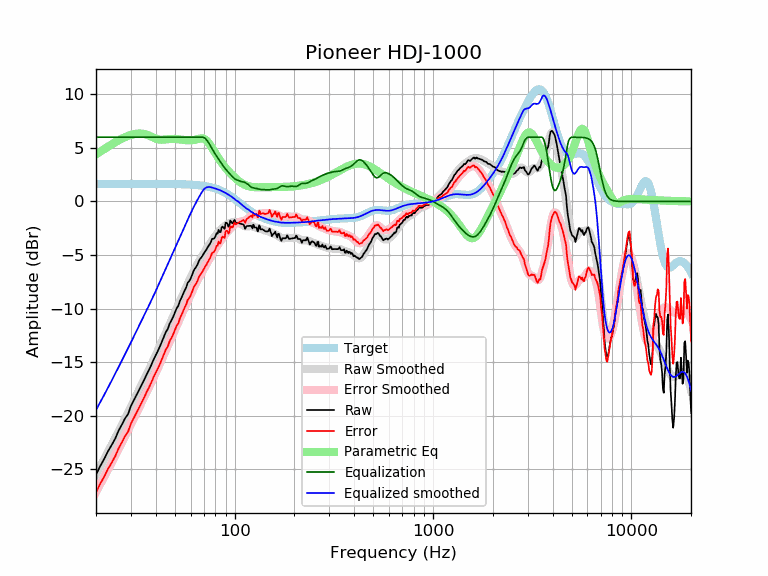

Source data for this figure (header and first rows):
frequency, raw, error, smoothed, error_smoothed, equalization, parametric_eq, equalized_raw, equalized_smoothed, target
20, -25.52, -27.16, -25.46, -27.11, 6.00, 4.39, -19.52, -19.46, 1.65
21, -24.70, -26.35, -24.75, -26.39, 6.00, 4.65, -18.70, -18.75, 1.65
22, -24.03, -25.68, -24.05, -25.70, 6.00, 4.89, -18.03, -18.05, 1.65
23, -23.31, -24.96, -23.37, -25.02, 6.00, 5.12, -17.31, -17.37, 1.65
24, -22.73, -24.38, -22.71, -24.36, 6.00, 5.33, -16.73, -16.71, 1.65
25, -22.13, -23.78, -22.07, -23.72, 6.00, 5.53, -16.13, -16.07, 1.65
26, -21.39, -23.04, -21.45, -23.10, 6.00, 5.71, -15.39, -15.45, 1.65
27, -20.84, -22.49, -20.85, -22.50, 6.00, 5.87, -14.84, -14.85, 1.65
28, -20.25, -21.90, -20.27, -21.92, 6.00, 6.01, -14.25, -14.27, 1.65
29, -19.86, -21.50, -19.70, -21.35, 6.00, 6.12, -13.86, -13.70, 1.65
30, -19.08, -20.73, -19.15, -20.80, 6.00, 6.21, -13.08, -13.15, 1.65
31, -18.58, -20.23, -18.61, -20.26, 6.00, 6.28, -12.58, -12.61, 1.65
32, -18.07, -19.71, -18.09, -19.74, 6.00, 6.33, -12.07, -12.09, 1.65
33, -17.58, -19.22, -17.59, -19.23, 6.00, 6.34, -11.58, -11.59, 1.65
34, -17.10, -18.75, -17.10, -18.74, 6.00, 6.33, -11.10, -11.10, 1.65
35, -16.64, -18.29, -16.62, -18.26, 6.00, 6.30, -10.64, -10.62, 1.65
36, -16.14, -17.79, -16.15, -17.80, 6.00, 6.24, -10.14, -10.15, 1.65
37, -15.72, -17.36, -15.69, -17.34, 6.00, 6.15, -9.72, -9.69, 1.64
38, -15.26, -16.90, -15.24, -16.89, 6.00, 6.06, -9.26, -9.24, 1.64
39, -14.76, -16.40, -14.80, -16.44, 6.00, 5.96, -8.76, -8.80, 1.64
40, -14.35, -15.99, -14.36, -16.00, 6.00, 5.87, -8.35, -8.36, 1.64
41, -13.95, -15.59, -13.92, -15.56, 6.00, 5.81, -7.95, -7.92, 1.64
42, -13.53, -15.17, -13.49, -15.13, 6.00, 5.77, -7.53, -7.49, 1.64
43, -13.08, -14.72, -13.07, -14.71, 6.00, 5.76, -7.08, -7.07, 1.64
44, -12.63, -14.27, -12.65, -14.29, 6.00, 5.78, -6.63, -6.65, 1.64
45, -12.18, -13.82, -12.25, -13.89, 6.00, 5.80, -6.18, -6.25, 1.64
46, -11.91, -13.55, -11.86, -13.49, 6.00, 5.82, -5.91, -5.86, 1.64
47, -11.41, -13.04, -11.47, -13.10, 6.00, 5.83, -5.41, -5.47, 1.63
48, -11.10, -12.73, -11.09, -12.72, 6.00, 5.84, -5.10, -5.09, 1.63
49, -10.76, -12.39, -10.72, -12.35, 6.00, 5.84, -4.76, -4.72, 1.63
50, -10.37, -12.00, -10.36, -11.99, 6.00, 5.84, -4.37, -4.36, 1.63
51, -9.97, -11.59, -10.00, -11.63, 6.00, 5.83, -3.97, -4.00, 1.62
52, -9.74, -11.36, -9.65, -11.27, 6.00, 5.81, -3.74, -3.65, 1.62
53, -9.27, -10.89, -9.30, -10.92, 6.00, 5.79, -3.27, -3.30, 1.62
54, -8.96, -10.58, -8.96, -10.57, 6.00, 5.77, -2.96, -2.96, 1.61
55, -8.61, -10.22, -8.63, -10.24, 6.00, 5.75, -2.61, -2.63, 1.61
56, -8.29, -9.89, -8.30, -9.91, 6.00, 5.74, -2.29, -2.30, 1.60
57, -8.01, -9.61, -7.99, -9.59, 6.00, 5.72, -2.01, -1.99, 1.60
58, -7.58, -9.17, -7.69, -9.28, 6.00, 5.71, -1.58, -1.69, 1.59
59, -7.43, -9.02, -7.39, -8.97, 6.00, 5.71, -1.43, -1.39, 1.58
60, -7.18, -8.76, -7.11, -8.68, 6.00, 5.71, -1.18, -1.11, 1.58
61, -6.86, -8.43, -6.83, -8.40, 6.00, 5.72, -0.86, -0.83, 1.57
62, -6.50, -8.06, -6.56, -8.12, 6.00, 5.74, -0.50, -0.56, 1.56
63, -6.27, -7.82, -6.31, -7.86, 6.00, 5.76, -0.27, -0.31, 1.55
64, -6.10, -7.64, -6.06, -7.60, 6.00, 5.79, -0.10, -0.06, 1.54
65, -5.87, -7.40, -5.83, -7.36, 6.00, 5.82, 0.13, 0.17, 1.53
66, -5.55, -7.07, -5.61, -7.12, 6.00, 5.85, 0.45, 0.39, 1.51
67, -5.34, -6.84, -5.40, -6.90, 6.00, 5.88, 0.66, 0.60, 1.50
68, -5.22, -6.70, -5.20, -6.69, 6.00, 5.89, 0.78, 0.80, 1.49
69, -5.02, -6.49, -5.01, -6.48, 6.00, 5.88, 0.98, 0.99, 1.47
70, -4.84, -6.30, -4.82, -6.28, 5.96, 5.85, 1.12, 1.14, 1.45
71, -4.65, -6.08, -4.64, -6.08, 5.89, 5.79, 1.24, 1.24, 1.44
72, -4.50, -5.92, -4.46, -5.88, 5.77, 5.71, 1.27, 1.31, 1.42
73, -4.29, -5.68, -4.29, -5.68, 5.63, 5.60, 1.34, 1.34, 1.40
74, -4.12, -5.50, -4.11, -5.48, 5.47, 5.46, 1.34, 1.36, 1.37
75, -3.97, -5.31, -3.94, -5.29, 5.29, 5.31, 1.32, 1.35, 1.35
76, -3.75, -5.07, -3.77, -5.10, 5.10, 5.15, 1.35, 1.32, 1.32
77, -3.48, -4.78, -3.61, -4.91, 4.91, 4.98, 1.43, 1.30, 1.30
78, -3.49, -4.75, -3.46, -4.73, 4.73, 4.81, 1.25, 1.27, 1.27
79, -3.42, -4.66, -3.32, -4.56, 4.56, 4.64, 1.14, 1.24, 1.24
... 553 more rows
